Photos from the image-classification dataset "healthy_vs_rot" in the GitHub repository WryBin/Apple_sorting. Its 2 classes are: healthy, rot.

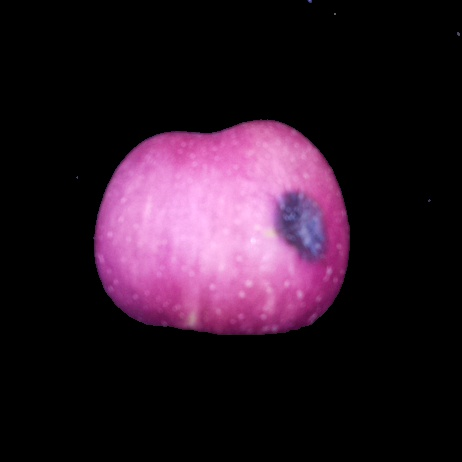
Label: rot

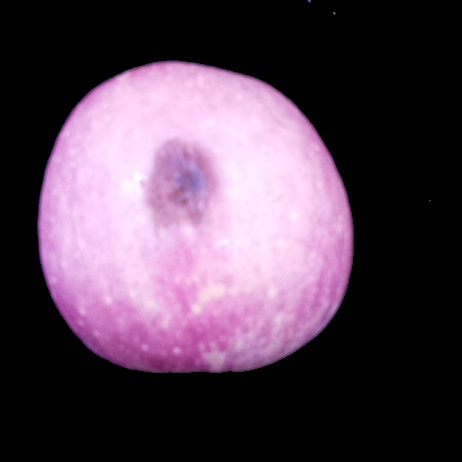
Label: rot

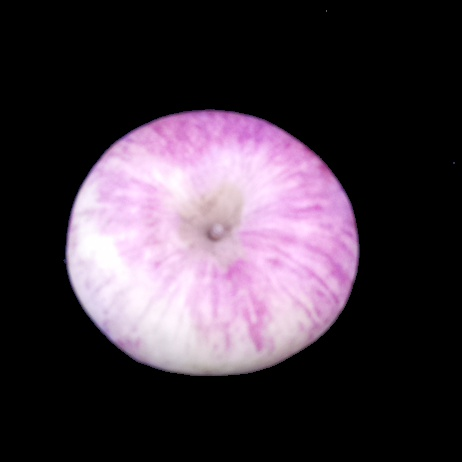
Label: healthy

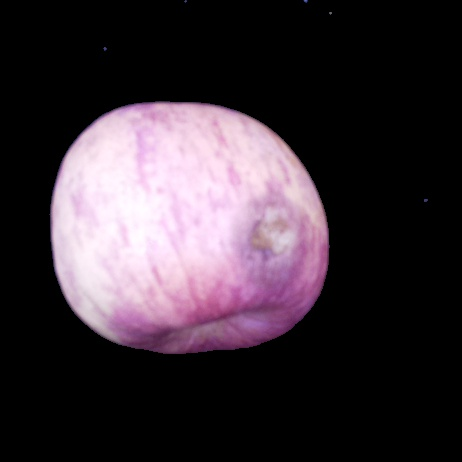
Label: rot

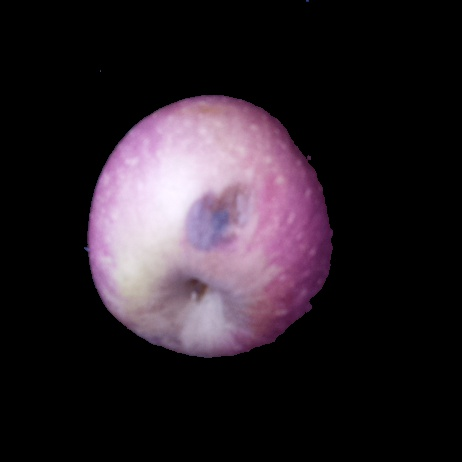
Label: rot

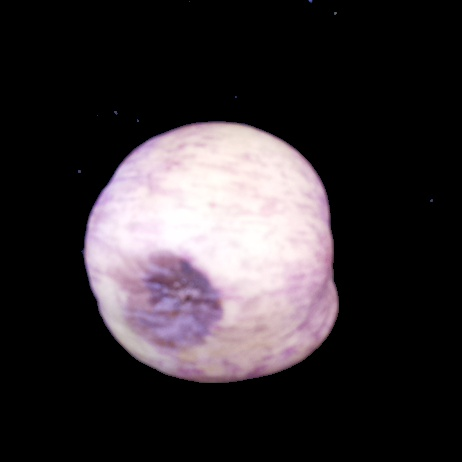
Label: rot
